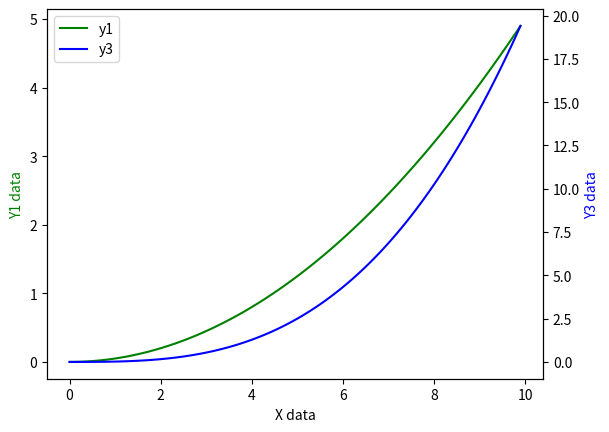

Write Python code to recreate this figure.
# [redacted]

# [redacted]
# [redacted]

# 18 - secondary y axis
"""
Please note, this script is for python3+.
If you are using python2+, please modify it accordingly.
Tutorial reference:
http://www.python-course.eu/matplotlib_multiple_figures.php
"""

import matplotlib.pyplot as plt
import numpy as np

x = np.arange(0, 10, 0.1)
y1 = 0.05 * x**2
y2 = -1 *y1
y3 = 0.02* x**3

# 定义子图1&坐标轴
fig, ax1 = plt.subplots()
# 让2个子图的x轴一样，同时创建副坐标轴(y)
# 若是twiny，则是让两个子图的y轴一样，同时创建副x轴
# 而画出来的副坐标轴之所以恰好与主坐标反着，是因为y2恰好是y1的负的(若改成y3，就完全不一样了)
# 可以理解为自fit的过程
ax2 = ax1.twinx()    # mirror the ax1

# 画图
l1, = ax1.plot(x, y1, 'g-')
l2, = ax2.plot(x, y3, 'b-')

ax1.set_xlabel('X data')
ax1.set_ylabel('Y1 data', color='g')
# 次坐标轴
ax2.set_ylabel('Y3 data', color='b')

# plt.legend(loc='upper right')
plt.legend(handles=[l1, l2], labels=['y1', 'y3'],  loc='best')


plt.show()
